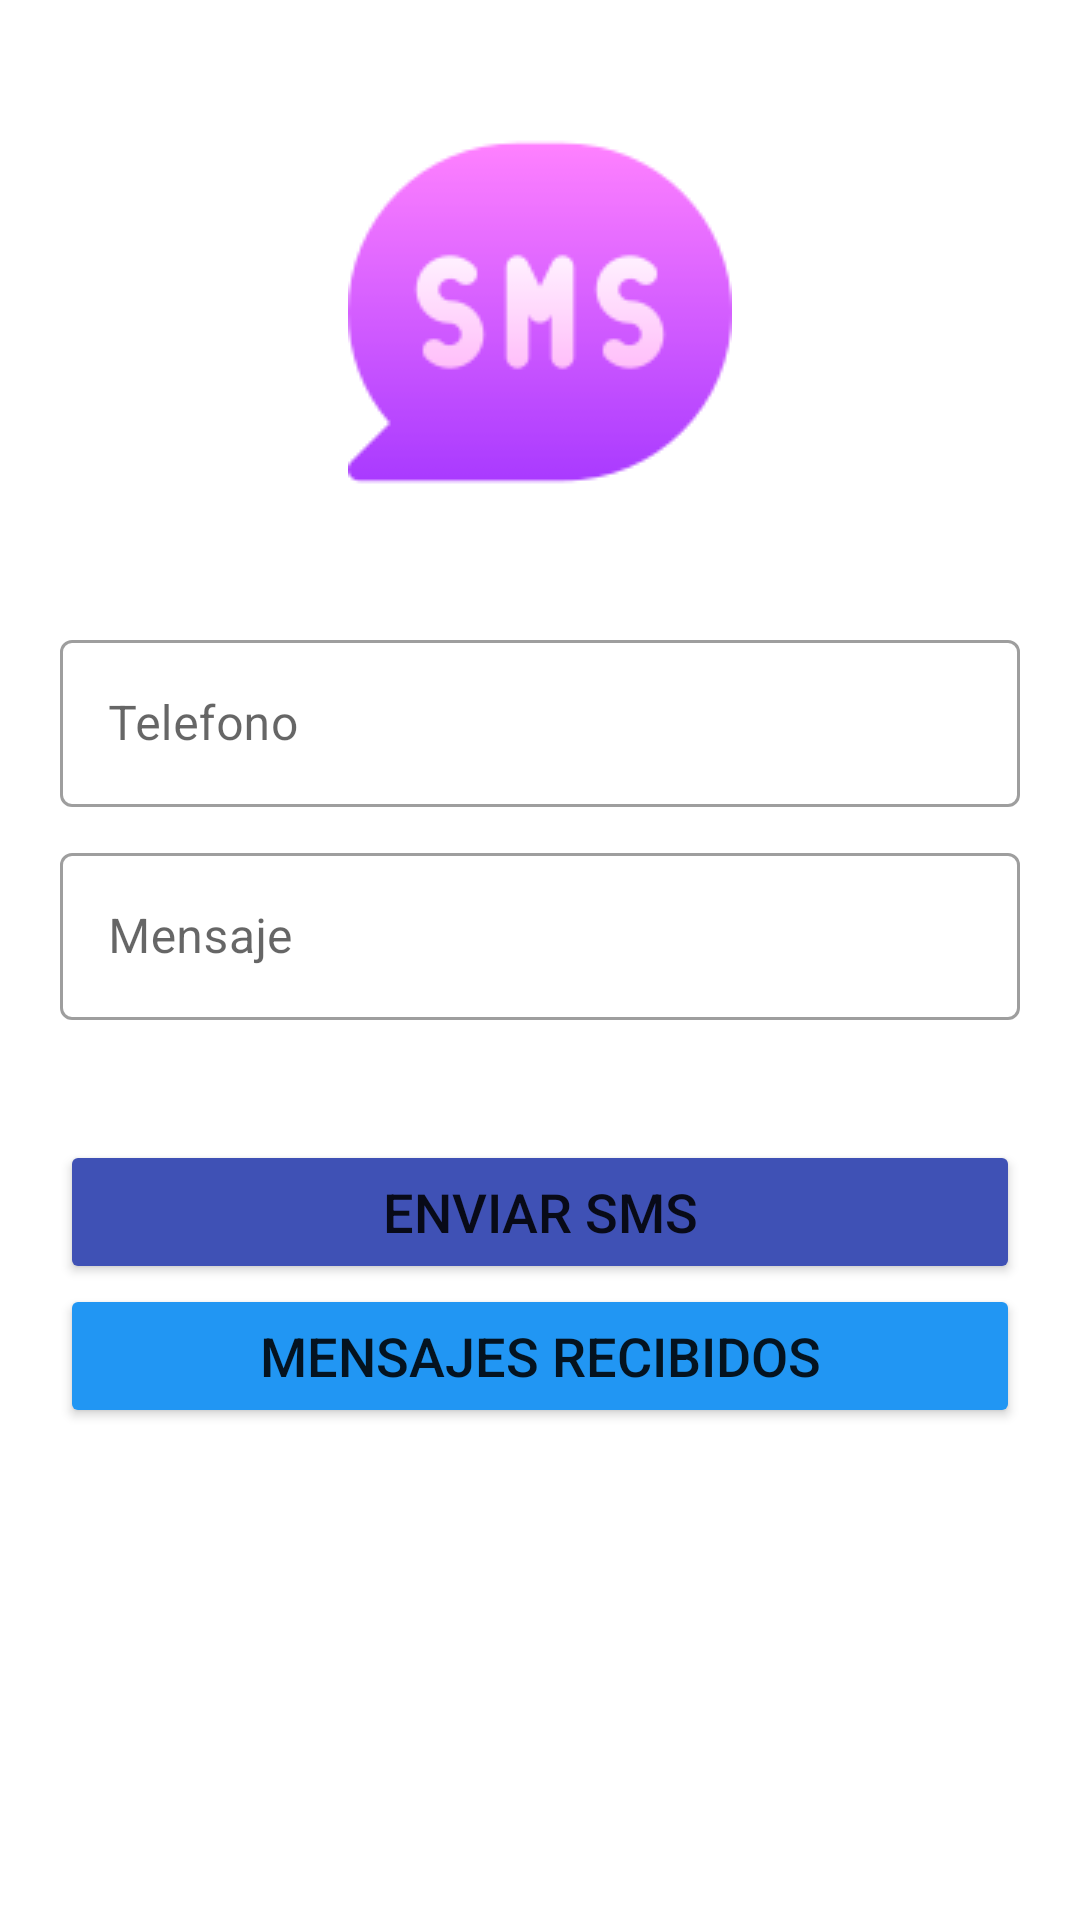

Reconstruct the res/layout file that produces this screen, plus the resources it refers to.
<!-- AndroidManifest.xml: application theme Theme.LADM_U4_P1_daar -->
<!-- res/layout/activity_main.xml -->
<?xml version="1.0" encoding="utf-8"?>
<LinearLayout xmlns:android="http://schemas.android.com/apk/res/android"
    xmlns:app="http://schemas.android.com/apk/res-auto"
    xmlns:tools="http://schemas.android.com/tools"
    android:layout_width="match_parent"
    android:layout_height="match_parent"
    android:orientation="vertical"
    android:padding="20dp"
    tools:context=".MainActivity">

    <ImageView
        android:layout_width="wrap_content"
        android:layout_height="wrap_content"
        android:layout_marginTop="20dp"
        android:layout_marginBottom="40dp"
        android:layout_gravity="center"
        android:src="@drawable/sms"/>

    <com.google.android.material.textfield.TextInputLayout
        style="@style/Widget.MaterialComponents.TextInputLayout.OutlinedBox"
        android:layout_width="match_parent"
        android:layout_height="wrap_content"
        android:layout_marginBottom="10dp"
        android:hint="Telefono">

        <com.google.android.material.textfield.TextInputEditText
            android:layout_width="match_parent"
            android:layout_height="wrap_content"
            android:textSize="16sp"
            android:inputType="number"
            android:id="@+id/txttelefono"/>
    </com.google.android.material.textfield.TextInputLayout>

    <com.google.android.material.textfield.TextInputLayout
        style="@style/Widget.MaterialComponents.TextInputLayout.OutlinedBox"
        android:layout_width="match_parent"
        android:layout_height="wrap_content"
        android:layout_marginBottom="40dp"
        android:hint="Mensaje">

        <com.google.android.material.textfield.TextInputEditText
            android:layout_width="match_parent"
            android:layout_height="wrap_content"
            android:textSize="16sp"
            android:id="@+id/txtMensaje"/>
    </com.google.android.material.textfield.TextInputLayout>

    <Button
        android:layout_width="match_parent"
        android:layout_height="wrap_content"
        android:id="@+id/enviarSMS"
        android:textSize="18sp"
        android:backgroundTint="#3F51B5"
        android:text="Enviar SMS"/>

    <Button
        android:layout_width="match_parent"
        android:layout_height="wrap_content"
        android:backgroundTint="#2196F3"
        android:id="@+id/recibidos"
        android:textSize="18sp"
        android:text="Mensajes Recibidos"/>

</LinearLayout>
<!-- resources referenced by this layout -->
<resources>
  <!-- drawable sms: png bitmap (drawable, 4122 bytes) -->
  <style name="Theme.LADM_U4_P1_daar" parent="Theme.MaterialComponents.DayNight.DarkActionBar">
          
          <item name="colorPrimary">@color/purple_500</item>
          <item name="colorPrimaryVariant">@color/purple_700</item>
          <item name="colorOnPrimary">@color/white</item>
          
          <item name="colorSecondary">@color/teal_200</item>
          <item name="colorSecondaryVariant">@color/teal_700</item>
          <item name="colorOnSecondary">@color/black</item>
          
          <item name="android:statusBarColor" tools:targetApi="l">?attr/colorPrimaryVariant</item>
          
      </style>
  <!-- not gathered from this repository: default colours our renderer supplied (Android Studio template values) -->
  <color name="purple_500">#FF6200EE</color>
  <color name="purple_700">#FF3700B3</color>
  <color name="teal_200">#FF03DAC5</color>
  <color name="teal_700">#FF018786</color>
  <color name="black">#FF000000</color>
  <color name="white">#FFFFFFFF</color>
</resources>
